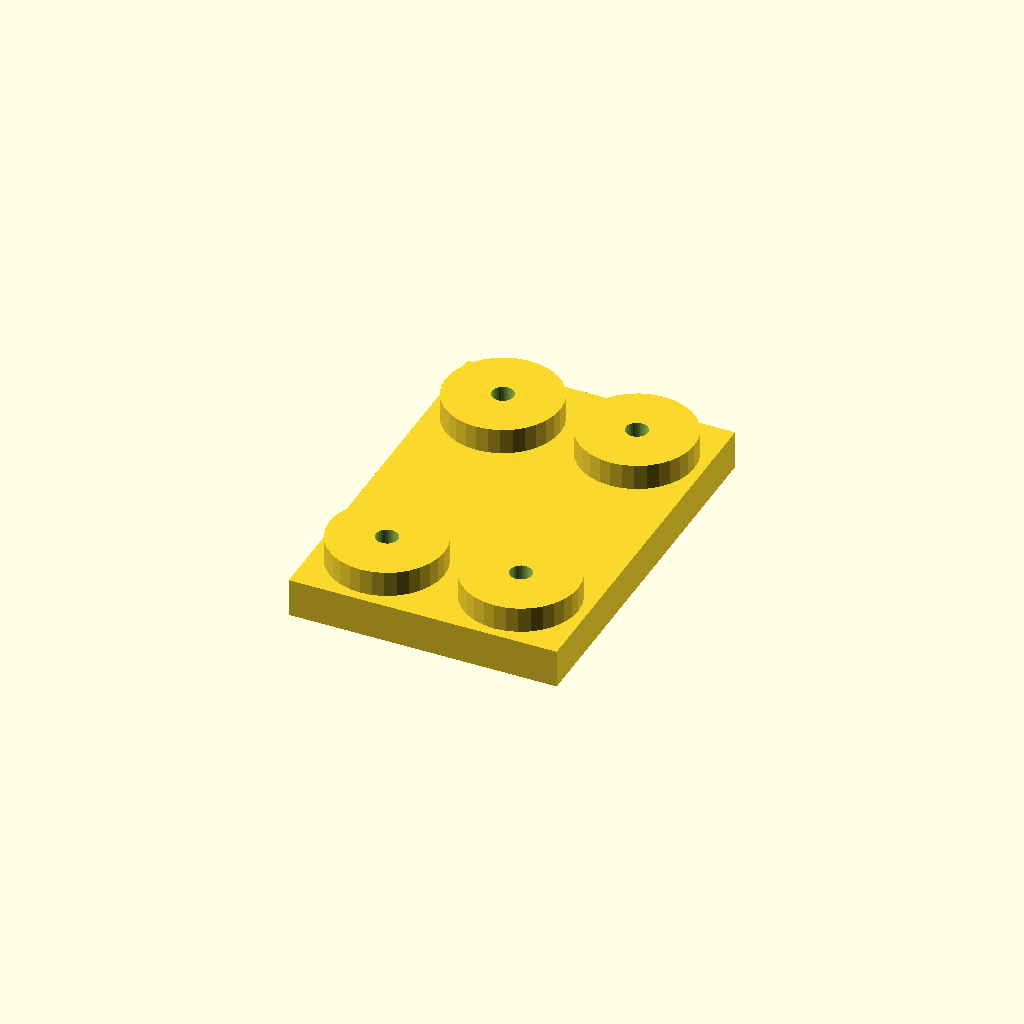
Cell 1: rendered with the file's own defaults.
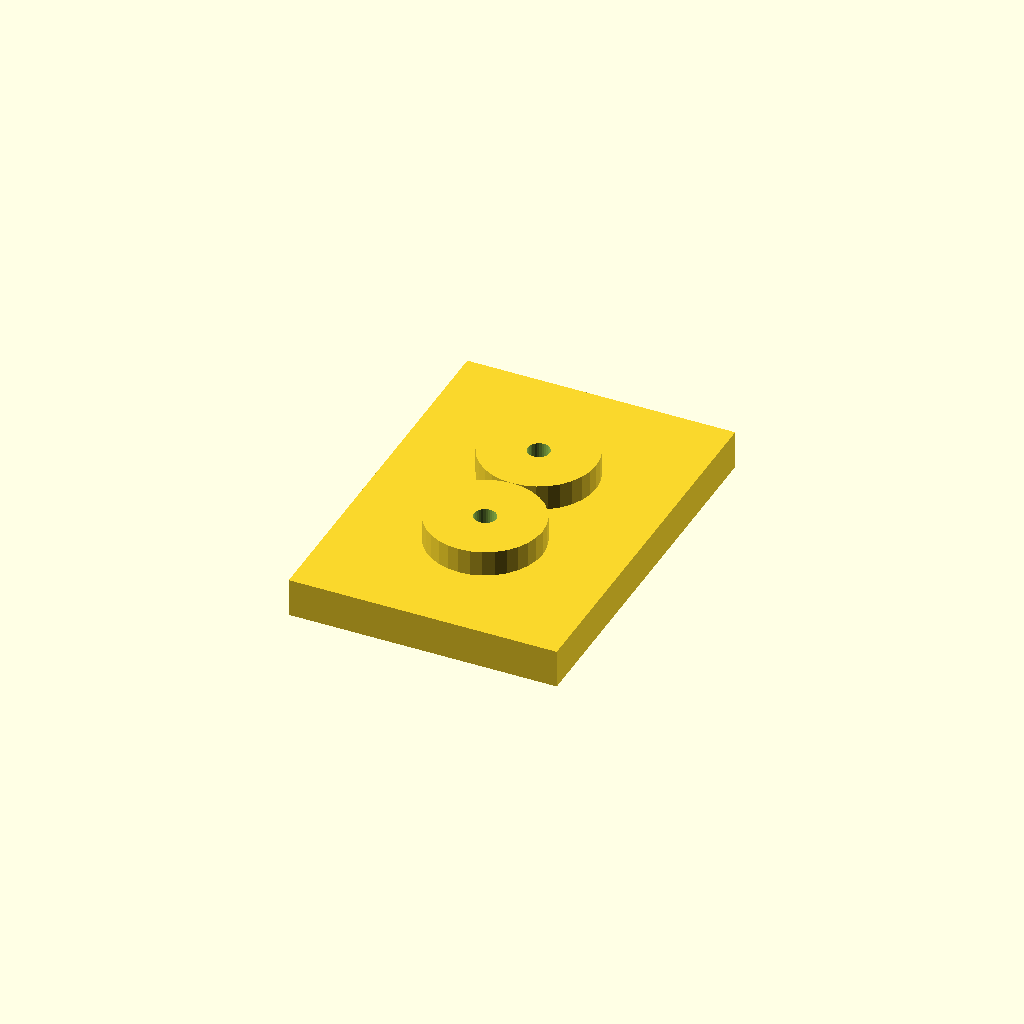
Cell 2: the same model with edge = 42.
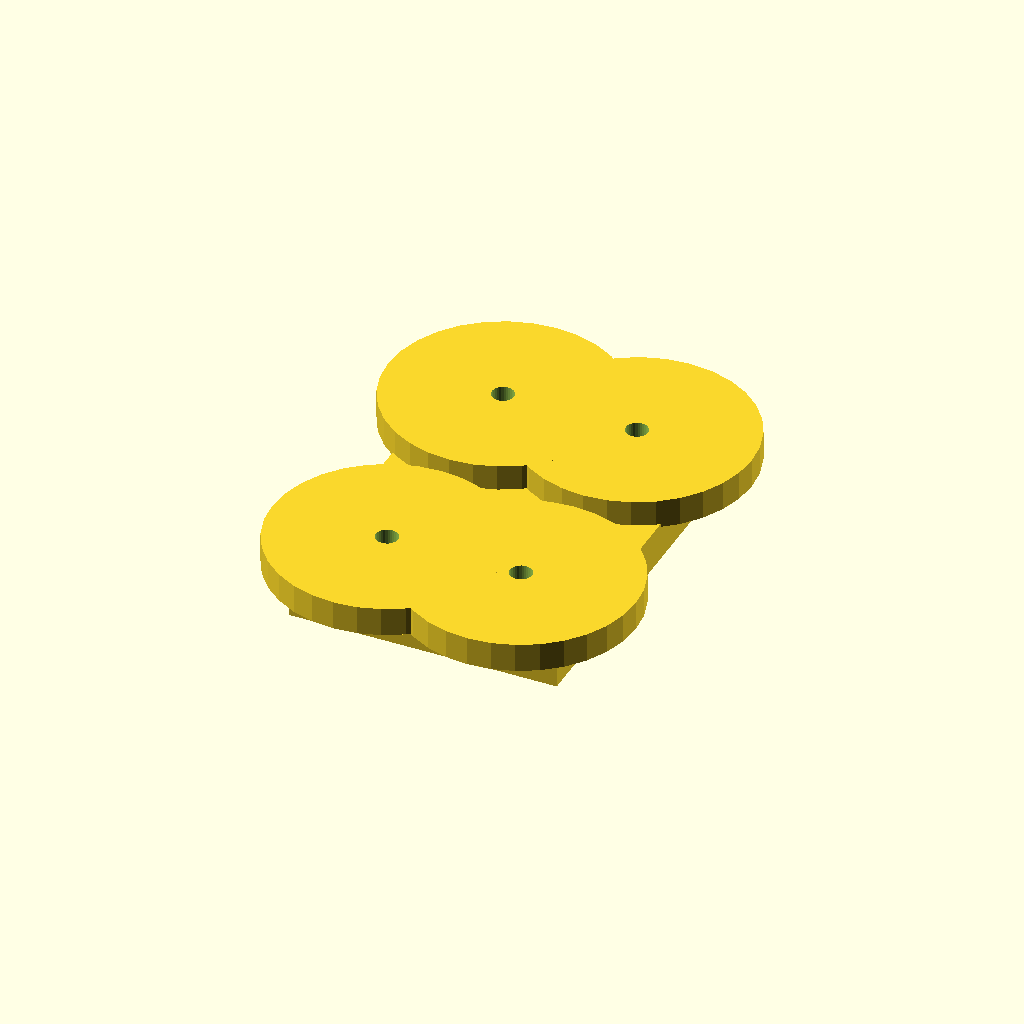
Cell 3 — boss_d set to 72, the other parameters unchanged.
One fixed orthographic camera (rotation 55°, 0°, 25°; colour scheme Cornfield) for every cell.
Source of the model, optional_data/data/place1/anchorpads/part_0203.scad:
$fn = 32;

// ----------------------------------------------------------------------
// Anchor pads 84 x 120 x 20
// four corner bosses with anchor holes
// ----------------------------------------------------------------------

// --- parameters (mm) ---
plate = [84, 120, 12];  // base plate size (x, y, z)
seat_tol = 0.1;         // tolerance at the seating features
free_tol = 0.5;         // general tolerance on the free sizes
pads = 4;               // boss count, one per corner
edge = 21;              // boss centre offset from the plate edge
boss_d = 36;            // boss diameter
boss_h = 8;             // boss height above the base plate
bore_d = 6.6;           // nominal hole diameter from the drawing
print_allowance = 0.3;  // clearance added for printing

// --- derived feature positions (mm) ---
hole_d = bore_d + print_allowance;  // = 6.9   hole diameter as printed
height = plate[2] + boss_h;         // = 20   overall height of the part
corner_x = plate[0] / 2 - edge;     // = 21   boss centre X
corner_y = plate[1] / 2 - edge;     // = 39   boss centre Y
feature_centers = [
  [corner_x, corner_y],
  [-corner_x, corner_y],
  [-corner_x, -corner_y],
  [corner_x, -corner_y]
];   // boss centres, anchor holes are drilled there

// base plate, four bosses standing on it, anchor holes all the way through
difference() {
  union() {
    cube(plate, center = true);
    for (centre = feature_centers)
      translate([centre[0], centre[1], plate[2] / 2 - 1])
        cylinder(d = boss_d, h = boss_h + 1);
  }
  for (centre = feature_centers)
    translate([centre[0], centre[1], -height])
      cylinder(d = hole_d, h = 2 * height + 2);  // through boss and plate
}
Customizer parameters (derived from the source; name, type, default, range or options):
plate: vector, default [84, 120, 12]
seat_tol: number, default 0.1
free_tol: number, default 0.5
pads: number, default 4
edge: number, default 21
boss_d: number, default 36
boss_h: number, default 8
bore_d: number, default 6.6
print_allowance: number, default 0.3
